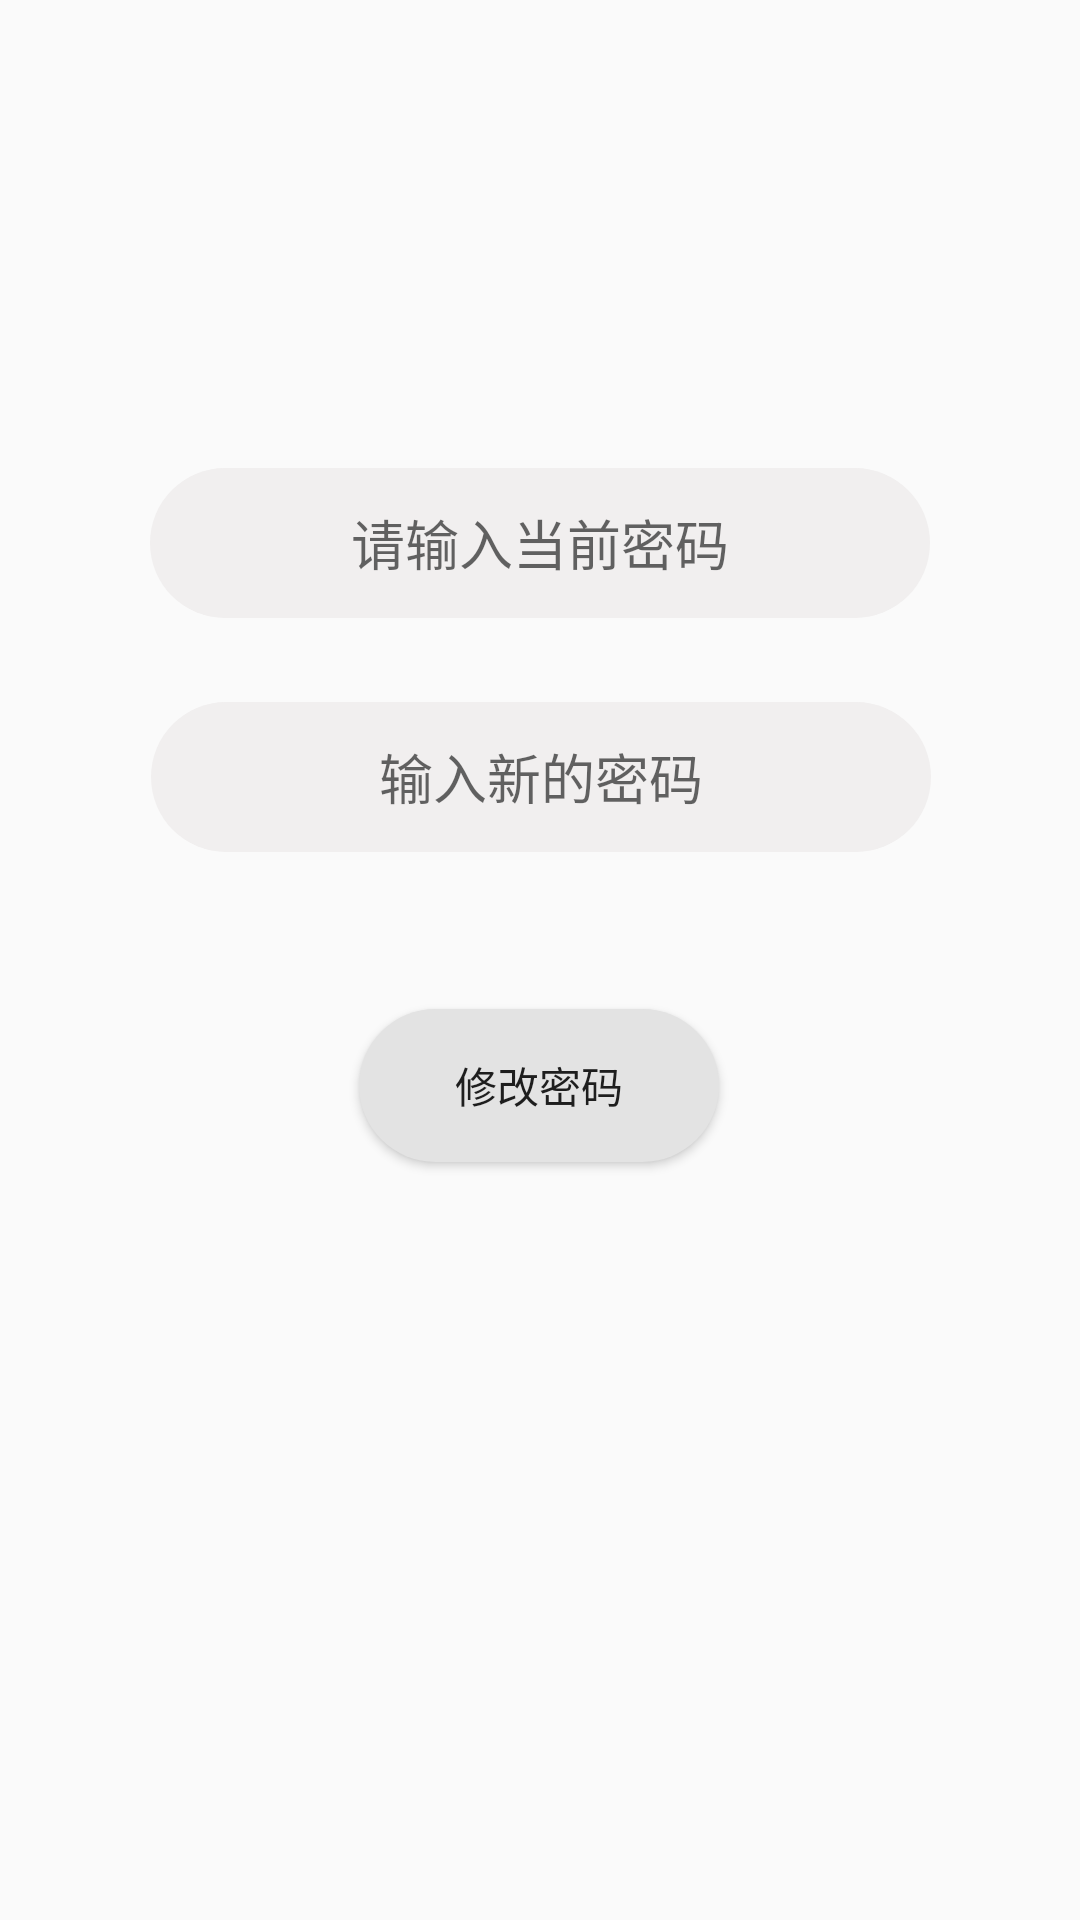

Write the Android layout XML for this screen, with the resource values it uses.
<!-- AndroidManifest.xml: application theme Theme.MyPoetry -->
<!-- res/layout/fragment_change.xml -->
<?xml version="1.0" encoding="utf-8"?>
<androidx.constraintlayout.widget.ConstraintLayout xmlns:android="http://schemas.android.com/apk/res/android"
    android:layout_width="match_parent"
    android:layout_height="match_parent"
    xmlns:app="http://schemas.android.com/apk/res-auto">

    <EditText
        android:id="@+id/history_password"
        android:layout_width="260dp"
        android:layout_height="50dp"
        android:layout_marginTop="156dp"
        android:autofillHints="手机号"
        android:gravity="center"
        android:background="@drawable/edit_back"
        android:hint="请输入当前密码"
        android:inputType="textEmailAddress"
        android:selectAllOnFocus="true"
        app:layout_constraintEnd_toEndOf="parent"
        app:layout_constraintHorizontal_bias="0.5"
        app:layout_constraintStart_toStartOf="parent"
        app:layout_constraintTop_toTopOf="parent" />

    <EditText
        android:id="@+id/new_password"
        android:layout_width="260dp"
        android:layout_height="50dp"
        android:layout_marginStart="24dp"
        android:layout_marginTop="28dp"
        android:layout_marginEnd="24dp"
        android:autofillHints="输入新的密码"
        android:background="@drawable/edit_back"
        android:gravity="center"
        android:hint="输入新的密码"
        android:imeActionLabel="@string/action_sign_in_short"
        android:imeOptions="actionDone"
        android:inputType="textPassword"
        android:selectAllOnFocus="true"
        app:layout_constraintEnd_toEndOf="parent"
        app:layout_constraintHorizontal_bias="0.504"
        app:layout_constraintStart_toStartOf="parent"
        app:layout_constraintTop_toBottomOf="@+id/history_password" />

    <Button
        android:id="@+id/change"
        android:layout_width="120dp"
        android:layout_height="51dp"
        android:layout_gravity="start"
        android:layout_marginStart="48dp"
        android:layout_marginTop="16dp"
        android:layout_marginEnd="48dp"
        android:layout_marginBottom="64dp"
        android:background="@drawable/but_back"
        android:text="修改密码"
        app:layout_constraintBottom_toBottomOf="parent"
        app:layout_constraintEnd_toEndOf="parent"
        app:layout_constraintHorizontal_bias="0.497"
        app:layout_constraintStart_toStartOf="parent"
        app:layout_constraintTop_toBottomOf="@+id/new_password"
        app:layout_constraintVertical_bias="0.161" />

</androidx.constraintlayout.widget.ConstraintLayout>
<!-- resources referenced by this layout -->
<resources>
  <!-- drawable but_back (drawable) -->
  <?xml version="1.0" encoding="utf-8"?>
  <shape xmlns:tools="http://schemas.android.com/tools"
      xmlns:android="http://schemas.android.com/apk/res/android"
      tools:ignore="ResourceName">
      <solid android:color="#E3E3E3"/>
      <corners
          android:radius="360dp"
          />
      <padding
          android:top="2dp"
          android:bottom="2dp"
          android:left="6dp"
          android:right="6dp"/>
  </shape>
  <!-- drawable edit_back (drawable) -->
  <?xml version="1.0" encoding="utf-8"?>
  <shape xmlns:tools="http://schemas.android.com/tools"
      xmlns:android="http://schemas.android.com/apk/res/android"
      tools:ignore="ResourceName">
      <solid android:color="#F1EFEF"/>
      <corners
          android:radius="360dp"
          />
      <padding
          android:top="2dp"
          android:bottom="2dp"
          android:left="6dp"
          android:right="6dp"/>
  </shape>
  <string name="action_sign_in_short">Sign in</string>
  <style name="Theme.MyPoetry" parent="Theme.MaterialComponents.DayNight.DarkActionBar.Bridge">
          
          <item name="colorPrimary">@color/purple_500</item>
          <item name="colorPrimaryVariant">@color/purple_700</item>
          <item name="colorOnPrimary">@color/white</item>
          
          <item name="colorSecondary">@color/teal_200</item>
          <item name="colorSecondaryVariant">@color/teal_700</item>
          <item name="colorOnSecondary">@color/black</item>
          
          <item name="android:statusBarColor" tools:targetApi="l">?attr/colorPrimaryVariant</item>
          
      </style>
  <!-- not gathered from this repository: default colours our renderer supplied (Android Studio template values) -->
  <color name="purple_500">#FF6200EE</color>
  <color name="purple_700">#FF3700B3</color>
  <color name="teal_200">#FF03DAC5</color>
  <color name="teal_700">#FF018786</color>
  <color name="black">#FF000000</color>
  <color name="white">#FFFFFFFF</color>
</resources>
